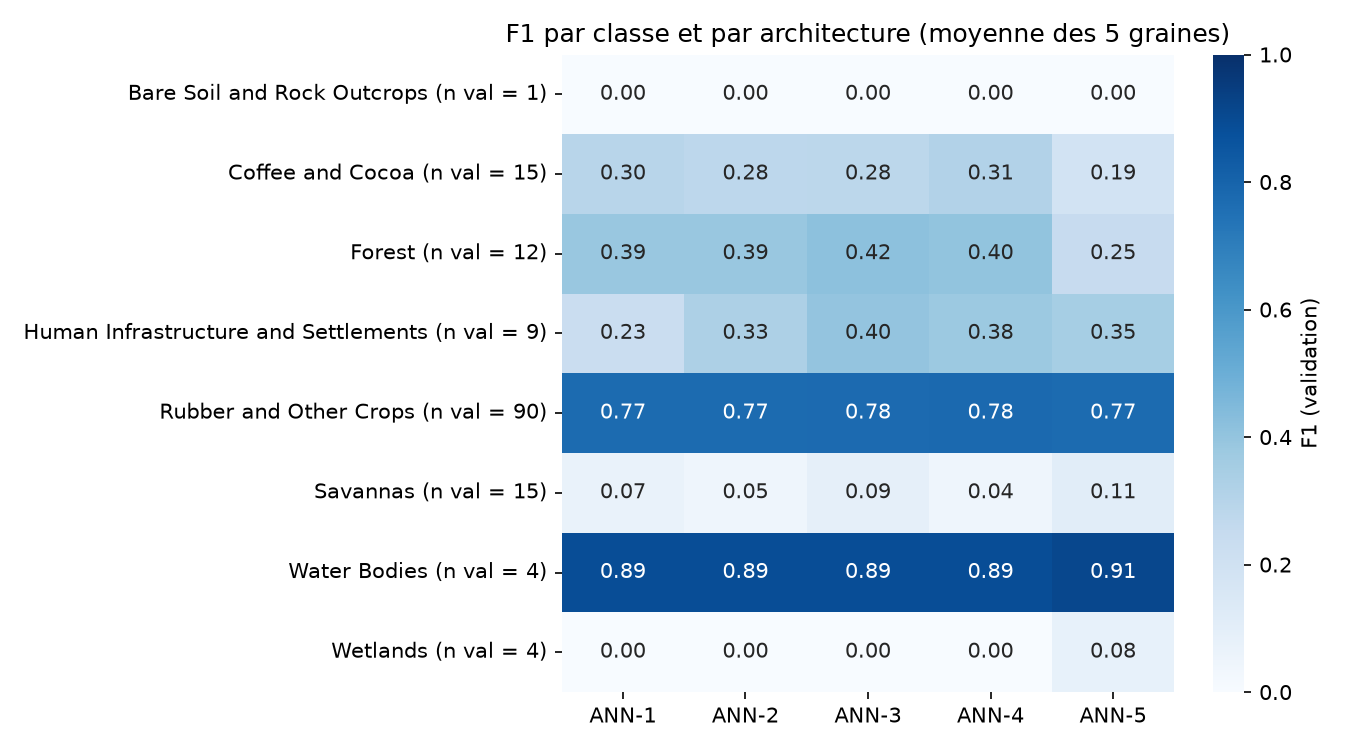

Source data for this figure (header and first rows):
, ANN-1, ANN-2, ANN-3, ANN-4, ANN-5
Bare Soil and Rock Outcrops (n val = 1), 0.0, 0.0, 0.0, 0.0, 0.0
Coffee and Cocoa (n val = 15), 0.2966, 0.2778, 0.2817, 0.3134, 0.1899
Forest (n val = 12), 0.3906, 0.3893, 0.4169, 0.405, 0.2482
Human Infrastructure and Settlements (n …, 0.2343, 0.3319, 0.4012, 0.3821, 0.3487
Rubber and Other Crops (n val = 90), 0.7705, 0.7719, 0.7757, 0.7802, 0.771
Savannas (n val = 15), 0.07353, 0.04575, 0.0902, 0.04444, 0.1102
Water Bodies (n val = 4), 0.8889, 0.8889, 0.8889, 0.8889, 0.9111
Wetlands (n val = 4), 0.0, 0.0, 0.0, 0.0, 0.08
